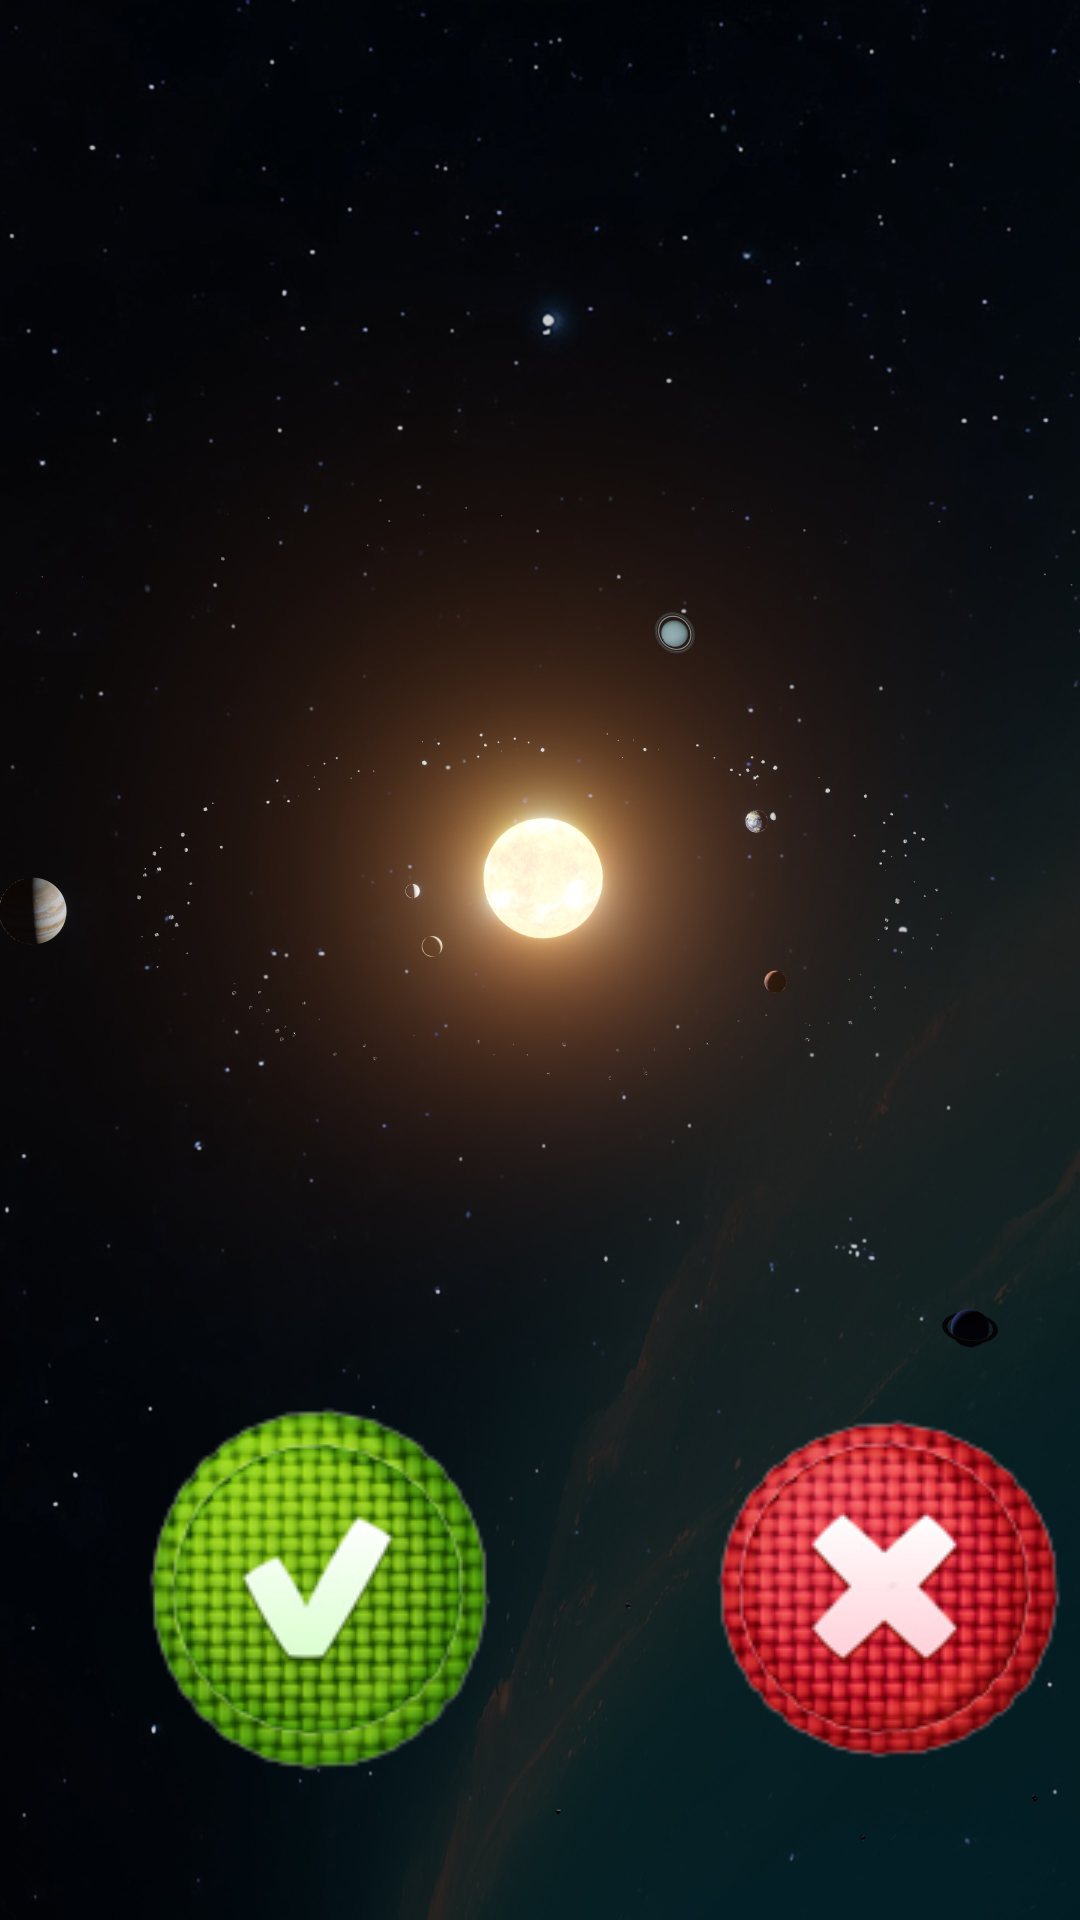

This screen was rendered from an Android layout file. Write that file and the resources it references.
<!-- AndroidManifest.xml: application theme Theme.GalacticTroopers -->
<!-- res/layout/fragment_confirmation.xml -->
<?xml version="1.0" encoding="utf-8"?>
<androidx.constraintlayout.widget.ConstraintLayout xmlns:android="http://schemas.android.com/apk/res/android"
    xmlns:app="http://schemas.android.com/apk/res-auto"
    xmlns:tools="http://schemas.android.com/tools"
    android:id="@+id/frameLayout2"
    android:layout_width="match_parent"
    android:layout_height="match_parent"
    tools:context=".ConfirmationFragment">

    <ImageView
        android:id="@+id/solarSystemView"
        android:layout_width="0dp"
        android:layout_height="0dp"
        android:src="@drawable/solar_system1"
        app:layout_constraintBottom_toBottomOf="parent"
        app:layout_constraintEnd_toEndOf="parent"
        app:layout_constraintHorizontal_bias="1.0"
        app:layout_constraintStart_toStartOf="parent"
        app:layout_constraintTop_toTopOf="parent" />

    <TextView
        android:id="@+id/ConfirmationQuestionView"
        android:layout_width="337dp"
        android:layout_height="349dp"
        android:fontFamily="@font/aldrich"
        android:textColor="@color/white"
        android:textSize="45sp"
        app:layout_constraintBottom_toBottomOf="parent"
        app:layout_constraintEnd_toEndOf="@+id/solarSystemView"
        app:layout_constraintStart_toStartOf="parent"
        app:layout_constraintTop_toTopOf="@+id/solarSystemView"
        app:layout_constraintVertical_bias="0.246" />

    <ImageButton
        android:id="@+id/yesButton"
        android:layout_width="136dp"
        android:layout_height="146dp"
        android:layout_marginTop="88dp"
        android:background="@drawable/confirm_exit"
        android:src="@drawable/confirm_exit"
        app:layout_constraintBottom_toBottomOf="@+id/solarSystemView"
        app:layout_constraintEnd_toEndOf="@+id/solarSystemView"
        app:layout_constraintHorizontal_bias="0.152"
        app:layout_constraintStart_toStartOf="@+id/solarSystemView"
        app:layout_constraintTop_toTopOf="@+id/solarSystemView"
        app:layout_constraintVertical_bias="0.906"
        tools:ignore="SpeakableTextPresentCheck" />

    <ImageButton
        android:id="@+id/noButton"
        android:layout_width="165dp"
        android:layout_height="166dp"
        android:layout_marginStart="32dp"
        android:background="@drawable/cancel_exit"
        android:src="@drawable/cancel_exit"
        app:layout_constraintBottom_toBottomOf="parent"
        app:layout_constraintEnd_toEndOf="parent"
        app:layout_constraintHorizontal_bias="0.0"
        app:layout_constraintStart_toEndOf="@+id/yesButton"
        app:layout_constraintTop_toTopOf="@+id/solarSystemView"
        app:layout_constraintVertical_bias="0.936"
        tools:ignore="SpeakableTextPresentCheck" />
</androidx.constraintlayout.widget.ConstraintLayout>
<!-- resources referenced by this layout -->
<resources>
  <!-- drawable cancel_exit: png bitmap (drawable, 22217 bytes) -->
  <!-- drawable confirm_exit: png bitmap (drawable, 22007 bytes) -->
  <!-- drawable solar_system1: jpg bitmap (drawable, 191594 bytes) -->
  <style name="Theme.GalacticTroopers" parent="Theme.MaterialComponents.DayNight.DarkActionBar">
          
          <item name="colorPrimary">@color/purple_500</item>
          <item name="colorPrimaryVariant">@color/purple_700</item>
          <item name="colorOnPrimary">@color/white</item>
          
          <item name="colorSecondary">@color/teal_200</item>
          <item name="colorSecondaryVariant">@color/teal_700</item>
          <item name="colorOnSecondary">@color/black</item>
          
          <item name="android:statusBarColor">?attr/colorPrimaryVariant</item>
          
      </style>
  <!-- not gathered from this repository: default colours our renderer supplied (Android Studio template values) -->
  <color name="purple_500">#FF6200EE</color>
  <color name="purple_700">#FF3700B3</color>
  <color name="teal_200">#FF03DAC5</color>
  <color name="teal_700">#FF018786</color>
  <color name="black">#FF000000</color>
  <color name="white">#FFFFFFFF</color>
</resources>
